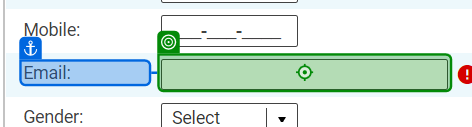
Task: Test Automation Project
Workflow: TC-9

Step 1: type "Email" into the text box 'mainApplicant.emailAddress' in window 'Boss' (chrome.exe)

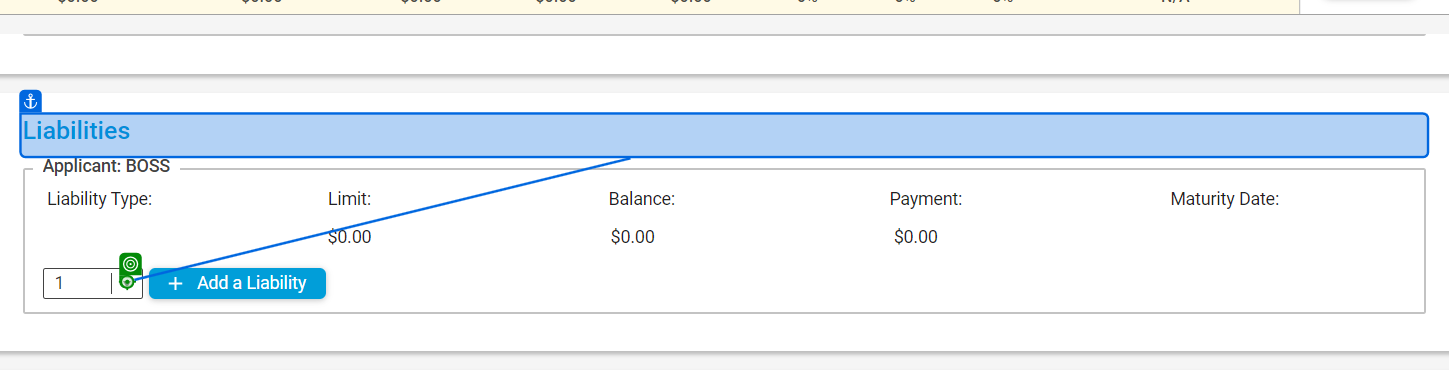
Step 2: click on the element in window 'Boss' (chrome.exe)

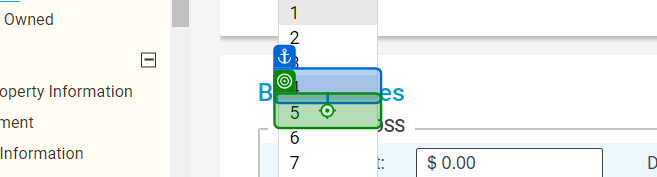
Step 3: click on the element in window 'Boss' (chrome.exe)

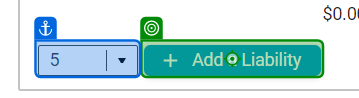
Step 4: click on the element in window 'Boss' (chrome.exe)

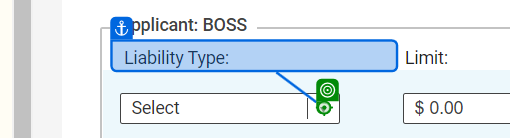
Step 5: click on the element in window 'Boss' (chrome.exe)

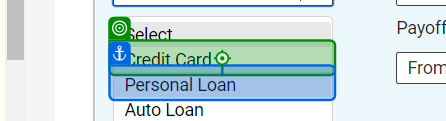
Step 6: click on the element in window 'Boss' (chrome.exe)

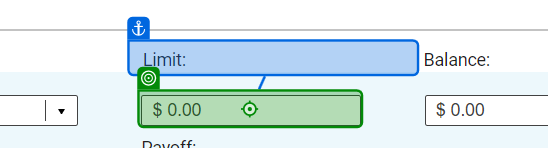
Step 7: type "applicant_liab_Limit_1" into the text box 'mainApplicant[0].limit' in window 'Boss' (chrome.exe)

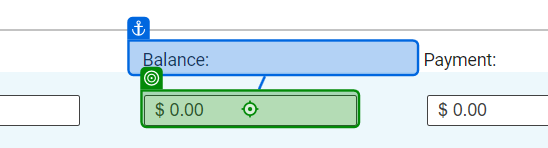
Step 8: type "applicant_liab_balance_1" into the text box 'mainApplicant[0].balance' in window 'Boss' (chrome.exe)

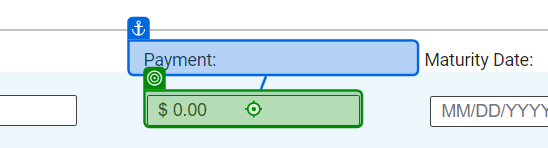
Step 9: type "applicant_liab_payment_1" into the text box 'mainApplicant[0].payment' in window 'Boss' (chrome.exe)

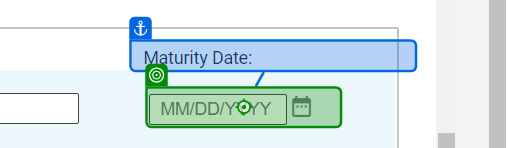
Step 10: type "4/14/2022" into the element in window 'Boss' (chrome.exe)

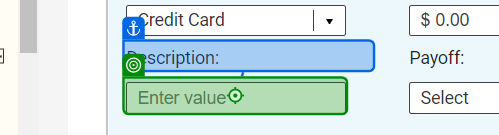
Step 11: type "Applicant_liab_description_1" into the text box 'mainApplicant[0].description' in window 'Boss' (chrome.exe)

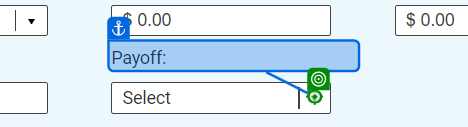
Step 12: click on the element in window 'Boss' (chrome.exe)

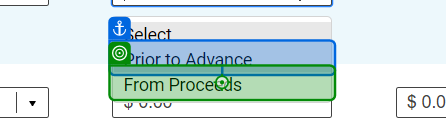
Step 13: click on the element in window 'Boss' (chrome.exe)

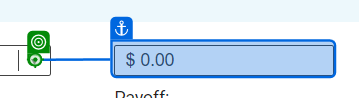
Step 14: click on the element in window 'Boss' (chrome.exe)

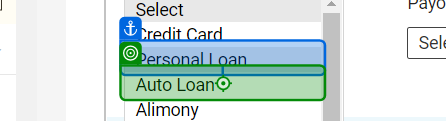
Step 15: click on the element in window 'Boss' (chrome.exe)

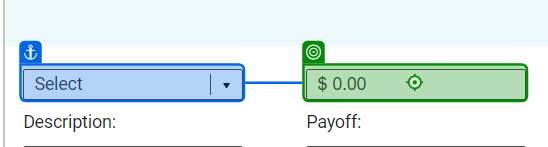
Step 16: type "applicant_liab_Limit_2" into the text box 'mainApplicant[1].limit' in window 'Boss' (chrome.exe)

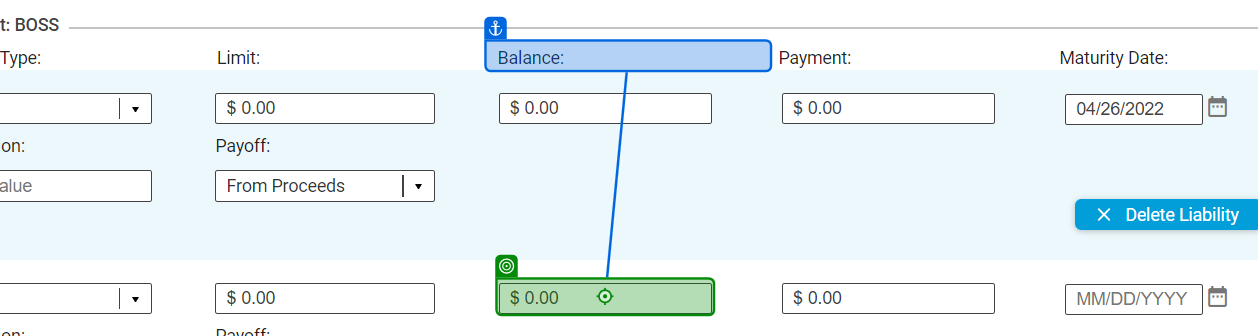
Step 17: type "applicant_liab_balance_2" into the text box 'mainApplicant[1].balance' in window 'Boss' (chrome.exe)

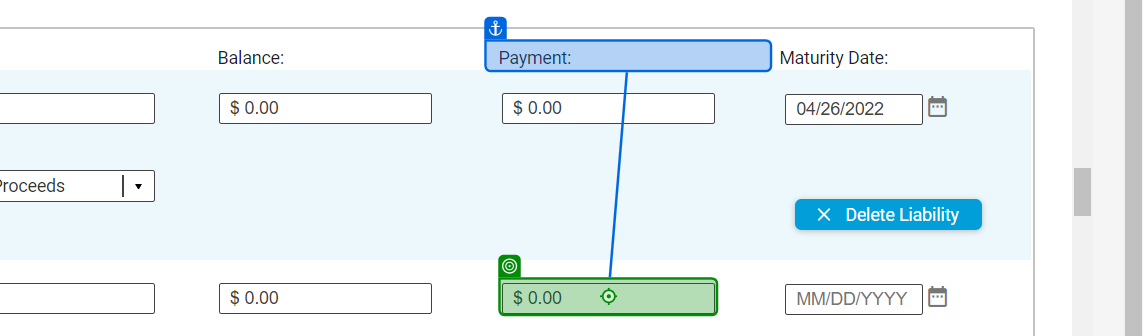
Step 18: type "applicant_liab_payment_2" into the text box 'mainApplicant[1].payment' in window 'Boss' (chrome.exe)

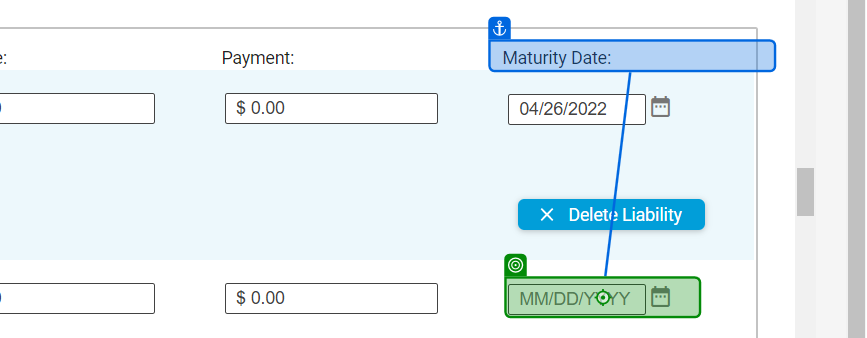
Step 19: type "4/14/2022" into the element in window 'Boss' (chrome.exe)

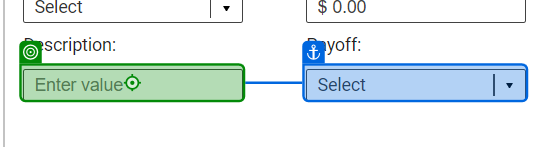
Step 20: type "Applicant_liab_description_2" into the text box 'mainApplicant[1].description' in window 'Boss' (chrome.exe)

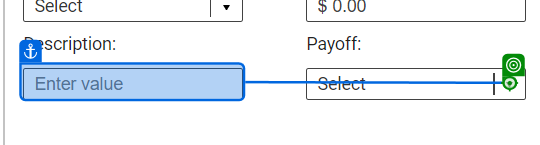
Step 21: click on the element in window 'Boss' (chrome.exe)

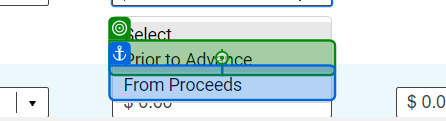
Step 22: click on the element in window 'Boss' (chrome.exe)

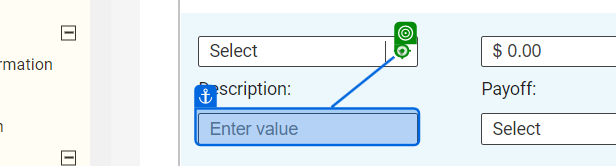
Step 23: click on the element in window 'Boss' (chrome.exe)

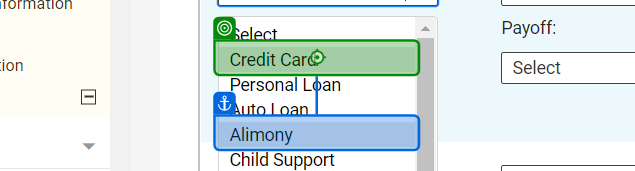
Step 24: click on the element in window 'Boss' (chrome.exe)
